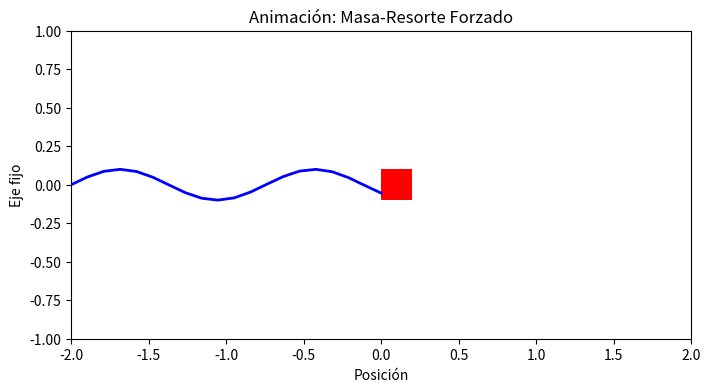

Reproduce this figure in Python.
import numpy as np
import matplotlib.pyplot as plt
from matplotlib.animation import FuncAnimation
from scipy.integrate import solve_ivp

# ======================
# Parámetros del sistema
# ======================
m, k, F0, omega = 1, 4, 2, 2  # masa, constante, fuerza, frecuencia
Y0 = [0, 0]  # y(0)=0, y'(0)=0

# Definición de la ecuación diferencial
def resorte(t, Y):
    y, yp = Y
    dydt = yp
    dypt = -(k/m)*y + (F0/m)*np.cos(omega*t)
    return [dydt, dypt]

# Resolver la ODE numéricamente
t_span = (0, 20)
t_eval = np.linspace(t_span[0], t_span[1], 2000)
sol = solve_ivp(resorte, t_span, Y0, t_eval=t_eval)

# ======================
# Configurar animación
# ======================
y_vals = sol.y[0]

fig, ax = plt.subplots(figsize=(8, 4))
ax.set_xlim(-2, 2)
ax.set_ylim(-1, 1)
ax.set_title("Animación: Masa-Resorte Forzado")
ax.set_xlabel("Posición")
ax.set_ylabel("Eje fijo")

# Dibujar línea del resorte + masa
spring_line, = ax.plot([], [], lw=2, color="blue")
mass = plt.Rectangle((0, -0.1), 0.2, 0.2, fc="red")
ax.add_patch(mass)

# Función para actualizar cada frame
def update(frame):
    x = y_vals[frame]  # desplazamiento de la masa
    # resorte desde pared en x=-2 hasta la masa
    spring_x = np.linspace(-2, x, 20)
    spring_y = 0.1 * np.sin(10 * np.linspace(0, 1, 20))
    spring_line.set_data(spring_x, spring_y)

    # actualizar masa
    mass.set_xy((x, -0.1))
    return spring_line, mass

ani = FuncAnimation(fig, update, frames=len(t_eval), interval=20, blit=True)

plt.show()
